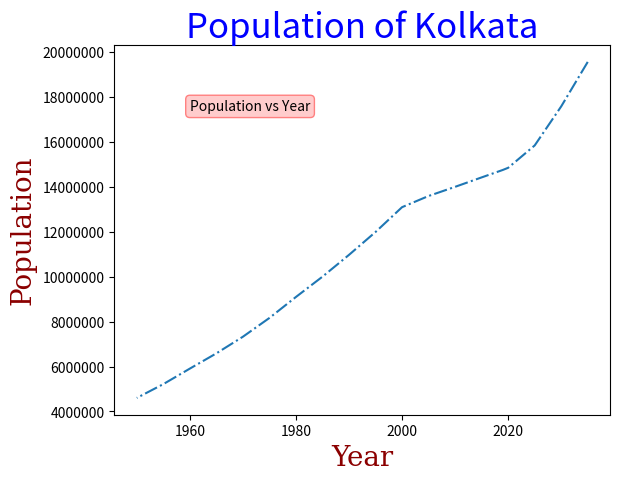

Here is the Python script that generated this plot:
import matplotlib
import matplotlib.pyplot as plt
plt.plot([2035,2030,2025,2020,2019,2015,2010,2005,2000,1995,1990,1985,1980,1975,1970,1965,1960,1955,1950],
         [19564170,17583604,15845219,14850066,14755186,14422670,14002798,13595152,13097153,11992194,10974177,
          10003665,9100166,8165629,7329372,6589384,5910210,5219086,4604143],'-.')
plt.title("Population of Kolkata",size=25,color='blue')
#Putting a variable to initialize the fonts
font = {'family': 'serif','color':  'darkred','weight': 'normal'}
#use font dictionary "fontdict" function to change the fonts ...note that you could have added the size inside the font variable
plt.xlabel("Year",size=20,fontdict=font)
plt.ylabel("Population",size=20,fontdict=font)
#To write text in the graph just use plt.text(x,y,"text",size="",rotation="",ha="left/right/center(with respect to x)",va="center/top/down(with respect to y)")
plt.text(1960, 17583604, "Population vs Year", size=10, rotation=0.,
         ha="left", va="center",
         bbox=dict(boxstyle="round",
                   ec=(1., 0.5, 0.5),
                   fc=(1., 0.8, 0.8),
                   )
         )
#To remove axis values to 1E7
plt.ticklabel_format(style = 'plain') 
plt.show()
